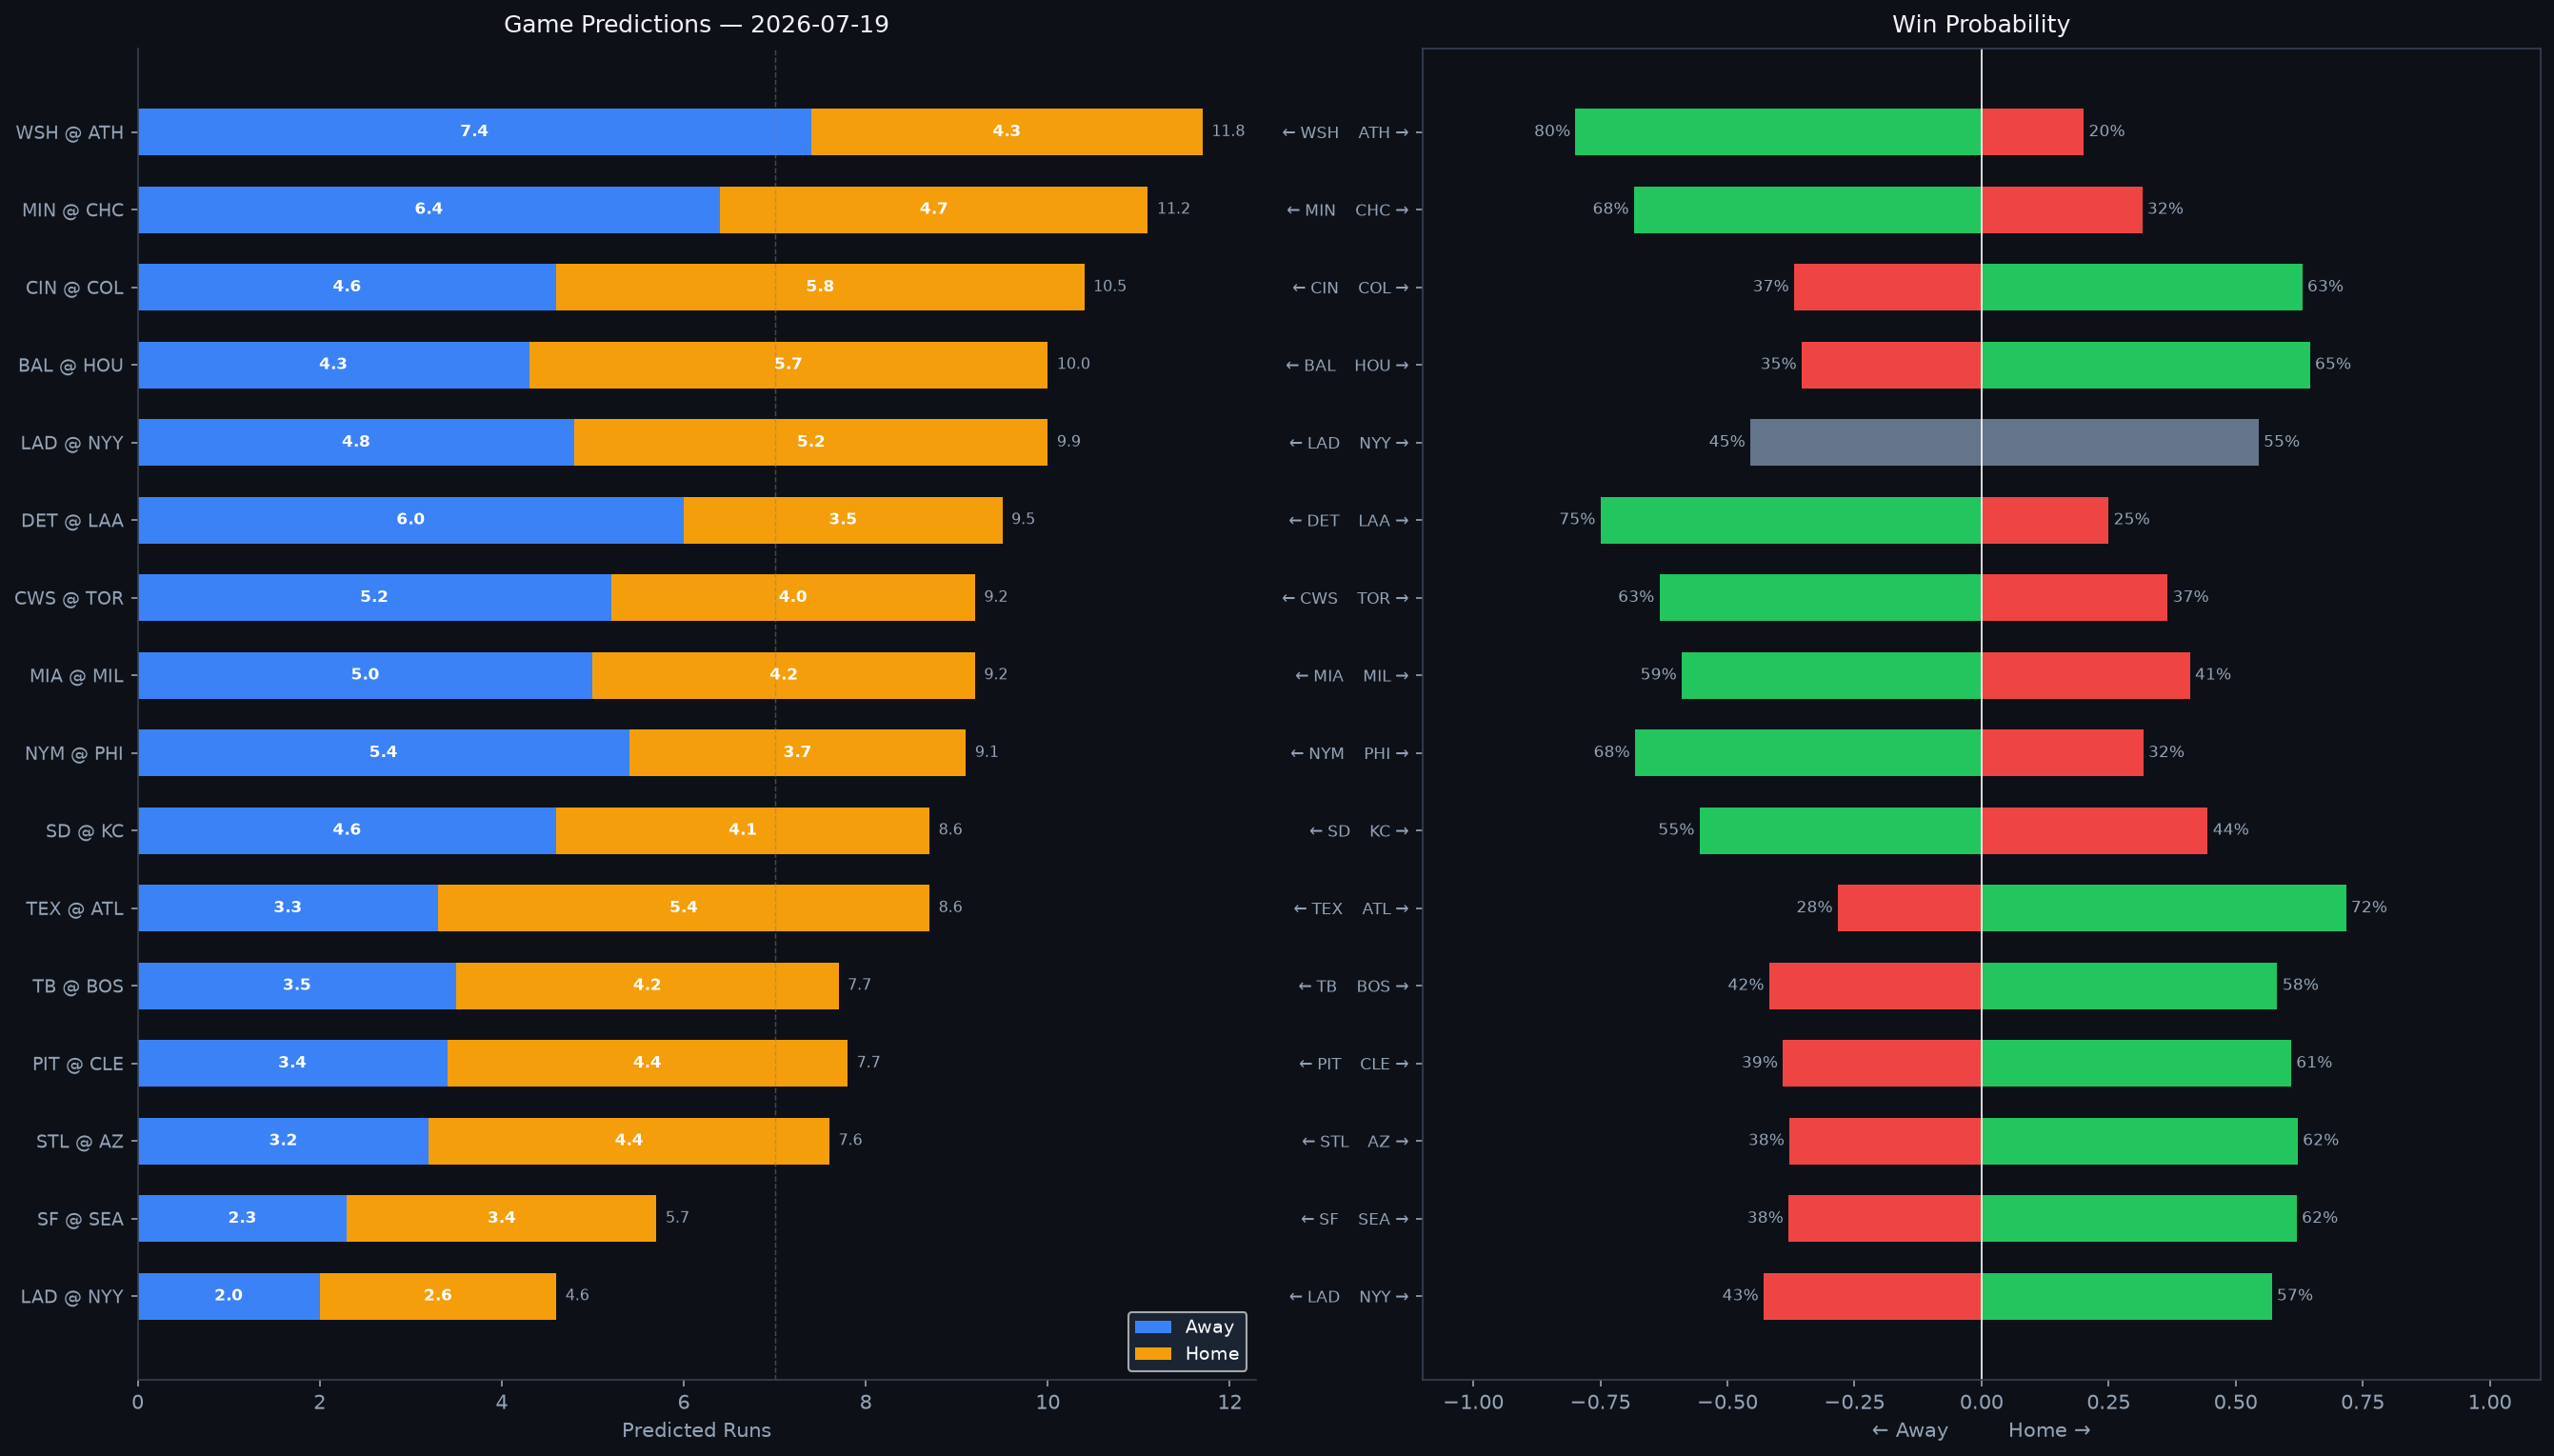

The file beside this chart, header and first rows:
Rank, matchup, home_team, away_team, venue, home_runs_pred, away_runs_pred, total_pred, run_diff, home_win_prob, away_win_prob, predicted_winner, home_faces, home_sp_hand, home_sp_era, home_sp_last3, home_sp_ped, away_faces, away_sp_hand, away_sp_era, away_sp_last3, away_sp_ped, home_lu_ops, home_lu_xba
1, WSH @ ATH, ATH, WSH, Sutter Health Park, 4.3, 7.4, 11.8, 3.1, 20.1, 79.9, WSH, Foster Griffin, L, 3.04, 0.95, , Jacob Lopez, L, 5.06, 15.97, , 0.726, 0.316
2, MIN @ CHC, CHC, MIN, Wrigley Field, 4.7, 6.4, 11.2, 1.7, 31.6, 68.4, MIN, Zebby Matthews, R, 5.43, 4.71, , Shota Imanaga, L, 3.51, 2.94, , 0.753, 0.286
3, CIN @ COL, COL, CIN, Coors Field, 5.8, 4.6, 10.5, 1.2, 63.1, 36.9, COL, Hunter Greene, R, 3.72, 7.13, , Ryan Feltner, R, 5.09, 3.91, , 0.722, 0.321
4, BAL @ HOU, HOU, BAL, Daikin Park, 5.7, 4.3, 10.0, 1.3, 64.6, 35.4, HOU, Brandon Young, R, 4.56, 4.76, , Hunter Brown, R, 3.49, 6.19, , 0.737, 0.306
5, LAD @ NYY, NYY, LAD, Yankee Stadium, 5.2, 4.8, 9.9, 0.4, 54.5, 45.5, NYY, TBD, R, 4.5, N/A, , TBD, R, 4.5, N/A, , 0.704, 0.335
6, DET @ LAA, LAA, DET, Angel Stadium, 3.5, 6.0, 9.5, 2.4, 25.0, 75.0, DET, Casey Mize, R, 3.98, 2.45, , Ryan Johnson, R, 6.94, 3.86, , 0.718, 0.334
7, CWS @ TOR, TOR, CWS, Rogers Centre, 4.0, 5.2, 9.2, 1.2, 36.6, 63.4, CWS, Sean Burke, R, 3.68, 1.99, , Trey Yesavage, R, 3.64, 4.7, , 0.709, 0.308
8, MIA @ MIL, MIL, MIA, American Family Field, 4.2, 5.0, 9.2, 0.8, 41.0, 59.0, MIA, Eury Pérez, R, 3.73, 1.49, , Robert Gasser, L, 4.16, 7.01, , 0.717, 0.335
9, NYM @ PHI, PHI, NYM, Citizens Bank Park, 3.7, 5.4, 9.1, 1.7, 31.8, 68.2, NYM, Nolan McLean, R, 3.07, 1.0, , Alan Rangel, R, 3.56, 5.68, , 0.743, 0.329
10, SD @ KC, KC, SD, Kauffman Stadium, 4.1, 4.6, 8.6, 0.5, 44.5, 55.5, SD, Germán Márquez, R, 4.69, 3.75, , Noah Cameron, L, 3.77, 7.11, , 0.712, 0.277
11, TEX @ ATL, ATL, TEX, Truist Park, 5.4, 3.3, 8.6, 2.1, 71.7, 28.3, ATL, Nathan Eovaldi, R, 3.9, 3.0, , Grant Holmes, R, 3.76, 0.64, , 0.768, 0.328
12, TB @ BOS, BOS, TB, Fenway Park, 4.2, 3.5, 7.7, 0.7, 58.2, 41.8, BOS, Shane McClanahan, L, 2.99, 0.99, , Sonny Gray, R, 3.53, 0.94, , 0.727, 0.331
13, PIT @ CLE, CLE, PIT, Progressive Field, 4.4, 3.4, 7.7, 1.0, 60.9, 39.1, CLE, Paul Skenes, R, 2.37, 6.56, Paul Skenes, Joey Cantillo, L, 3.64, 1.8, , 0.661, 0.325
14, STL @ AZ, AZ, STL, Chase Field, 4.4, 3.2, 7.6, 1.1, 62.2, 37.8, AZ, Andre Pallante, R, 4.26, 6.04, , Eduardo Rodriguez, L, 4.03, 2.37, , 0.711, 0.303
15, SF @ SEA, SEA, SF, T-Mobile Park, 3.4, 2.3, 5.7, 1.1, 62.0, 38.0, SEA, Robbie Ray, L, 3.9, 1.89, , Logan Gilbert, R, 3.55, 3.55, , 0.71, 0.321
16, LAD @ NYY, NYY, LAD, Yankee Stadium, 2.6, 2.0, 4.6, 0.6, 57.1, 42.9, NYY, Yoshinobu Yamamoto, R, 2.72, 3.79, , Cam Schlittler, R, 2.39, 4.45, , 0.708, 0.341
